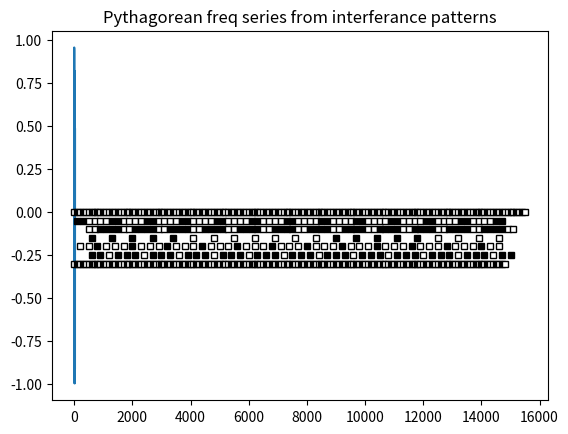

Generate this figure with matplotlib: (Note: this script raises an exception after producing the figure.)
import matplotlib
import matplotlib.pyplot as plt
import numpy as np
import math
import datetime

#http://matplotlib.org/api/pyplot_api.html

'''

[redacted]
[redacted]

november 2016, deep into the night

we're trying to figure out the interference pattern for 3:2 pythagorean frequency series
i.e. the notes on the piano

it must be made of several oscillations

this script aims to determine if this is true

'''

class MyPooPlotter(object):

    def __init__(self, name, experiment):
        self.name = name
        self.experiment = experiment
        self.moveDown = 0.05
        self.generalCounter = 0
        self.bwHolder = [] #0=white, 1=black
        self.outerLoopSize = 14
        self.innerLoopSize = 150
        self.commony = 0
        self.size = 5.0
        self.tmpX = 0

        chartTitle = "Pythagorean freq series from interferance patterns"

        print("...running...", self.name.title())

        lengthOfRun = 10
        x = np.linspace(0, lengthOfRun*np.pi, 12) #just doing this to control the canvas at this point
        #FIND A BETTER WAY
        y = np.sin(x**2)

        self.f, self.ax = plt.subplots()
        #self.f.set_size_inches(7.0,4.0)
        self.ax.plot(x, y)
        self.ax.set_title(chartTitle)

    def determineColor(self, pInvert):
        if self.bwHolder[self.generalCounter]==0:
            if pInvert == False:
                return('white') #this is it's natural color
            else:
                return('black')
        else:
            if pInvert == False:
                return('black') #this is it's natural color
            else:
                return('white')
            
        
    def plotSomeStuff(self):      
        self.generalCounter = 0
        self.tmpX = 0

        #outer loop
        for c in range(1, self.outerLoopSize):  #iterations

                ######## PAINT THE PIANO KEYS ########
                #white keys
                #STARTING ON C
                for f1 in range(1, 6): #5 looper
      
                        if f1%2 == 0:
                                tmpcolor='black'
                                self.bwHolder.append(1) #set up bwholder for later reference
                        else:
                                tmpcolor='white'
                                self.bwHolder.append(0) #set up bwholder for later reference

                        self.ax.plot(self.tmpX,self.commony,c=tmpcolor, ms=self.size, markeredgecolor='black', marker='s')

                        self.tmpX += 100
                        self.generalCounter += 1 #every time we plot, increment this so others can access bwholder

                #blacks
                for f1 in range(1, 8): #really 7
      
                        if f1%2 == 0:
                                tmpcolor='black'
                                self.bwHolder.append(1)
                        else:
                                tmpcolor='white'
                                self.bwHolder.append(0)

                        self.ax.plot(self.tmpX,self.commony,c=tmpcolor, ms=self.size, markeredgecolor='black', marker='s')

                        self.tmpX += 100
                        self.generalCounter += 1
       
        #THIS IS WHERE WE OVERLAY A BUNCH OF REPEATING FREQ WAVES
        # iterate through various dimensions

        #experimenting with time using an offset for the next frequency. like 3 phase AC wave with the offsets at 120 degrees
        #args:
            #number to plot a series on
            #offset in marker width units
            #invert the color - simulating a below-the-zero signal flip

        self.plotResonanceSeries(2, 0, False)
        self.plotResonanceSeries(2, 400, True)

        self.plotResonanceSeries(7, 0, False)
        
        self.plotResonanceSeries(3, 0, False)
        self.plotResonanceSeries(3, 400, True)

        self.plotResonanceSeries(1, 0, False)

        

        
        ######################################
        ############ DO THIS LAST ############
        plt.show()
        tmpName = 'render/_pyth_' + \
                  str( datetime.datetime.now().month ) + "-" + \
                  str( datetime.datetime.now().day ) + "-" + \
                  str( datetime.datetime.now().year ) + "-" + \
                  str( datetime.datetime.now().hour ) + \
                  str( datetime.datetime.now().minute ) + \
                  str( datetime.datetime.now().second) + ".png"
        self.f.savefig(tmpName)
        ######################################
        ######################################
        
        
    def plotResonanceSeries(self, pNumber, pOffset, pInvert):
        
        
        #RESET OUR ORIGINS
        self.tmpX = pOffset
        self.commony -= self.moveDown #move down a little
        self.generalCounter = 0
        isDirty = 0
        
        for c1 in range(1, self.innerLoopSize): 
            if c1%pNumber == 0:
                isDirty = 1
                tmpcolor=self.determineColor(pInvert)
                self.ax.plot(self.tmpX,self.commony,c=tmpcolor, ms=self.size, markeredgecolor='black', marker='s')
            self.tmpX += 100
            self.generalCounter += 1

        if isDirty == 1:
            print("plotting " + str(pNumber))
        
foo = MyPooPlotter("fred", 1)
foo.plotSomeStuff()
